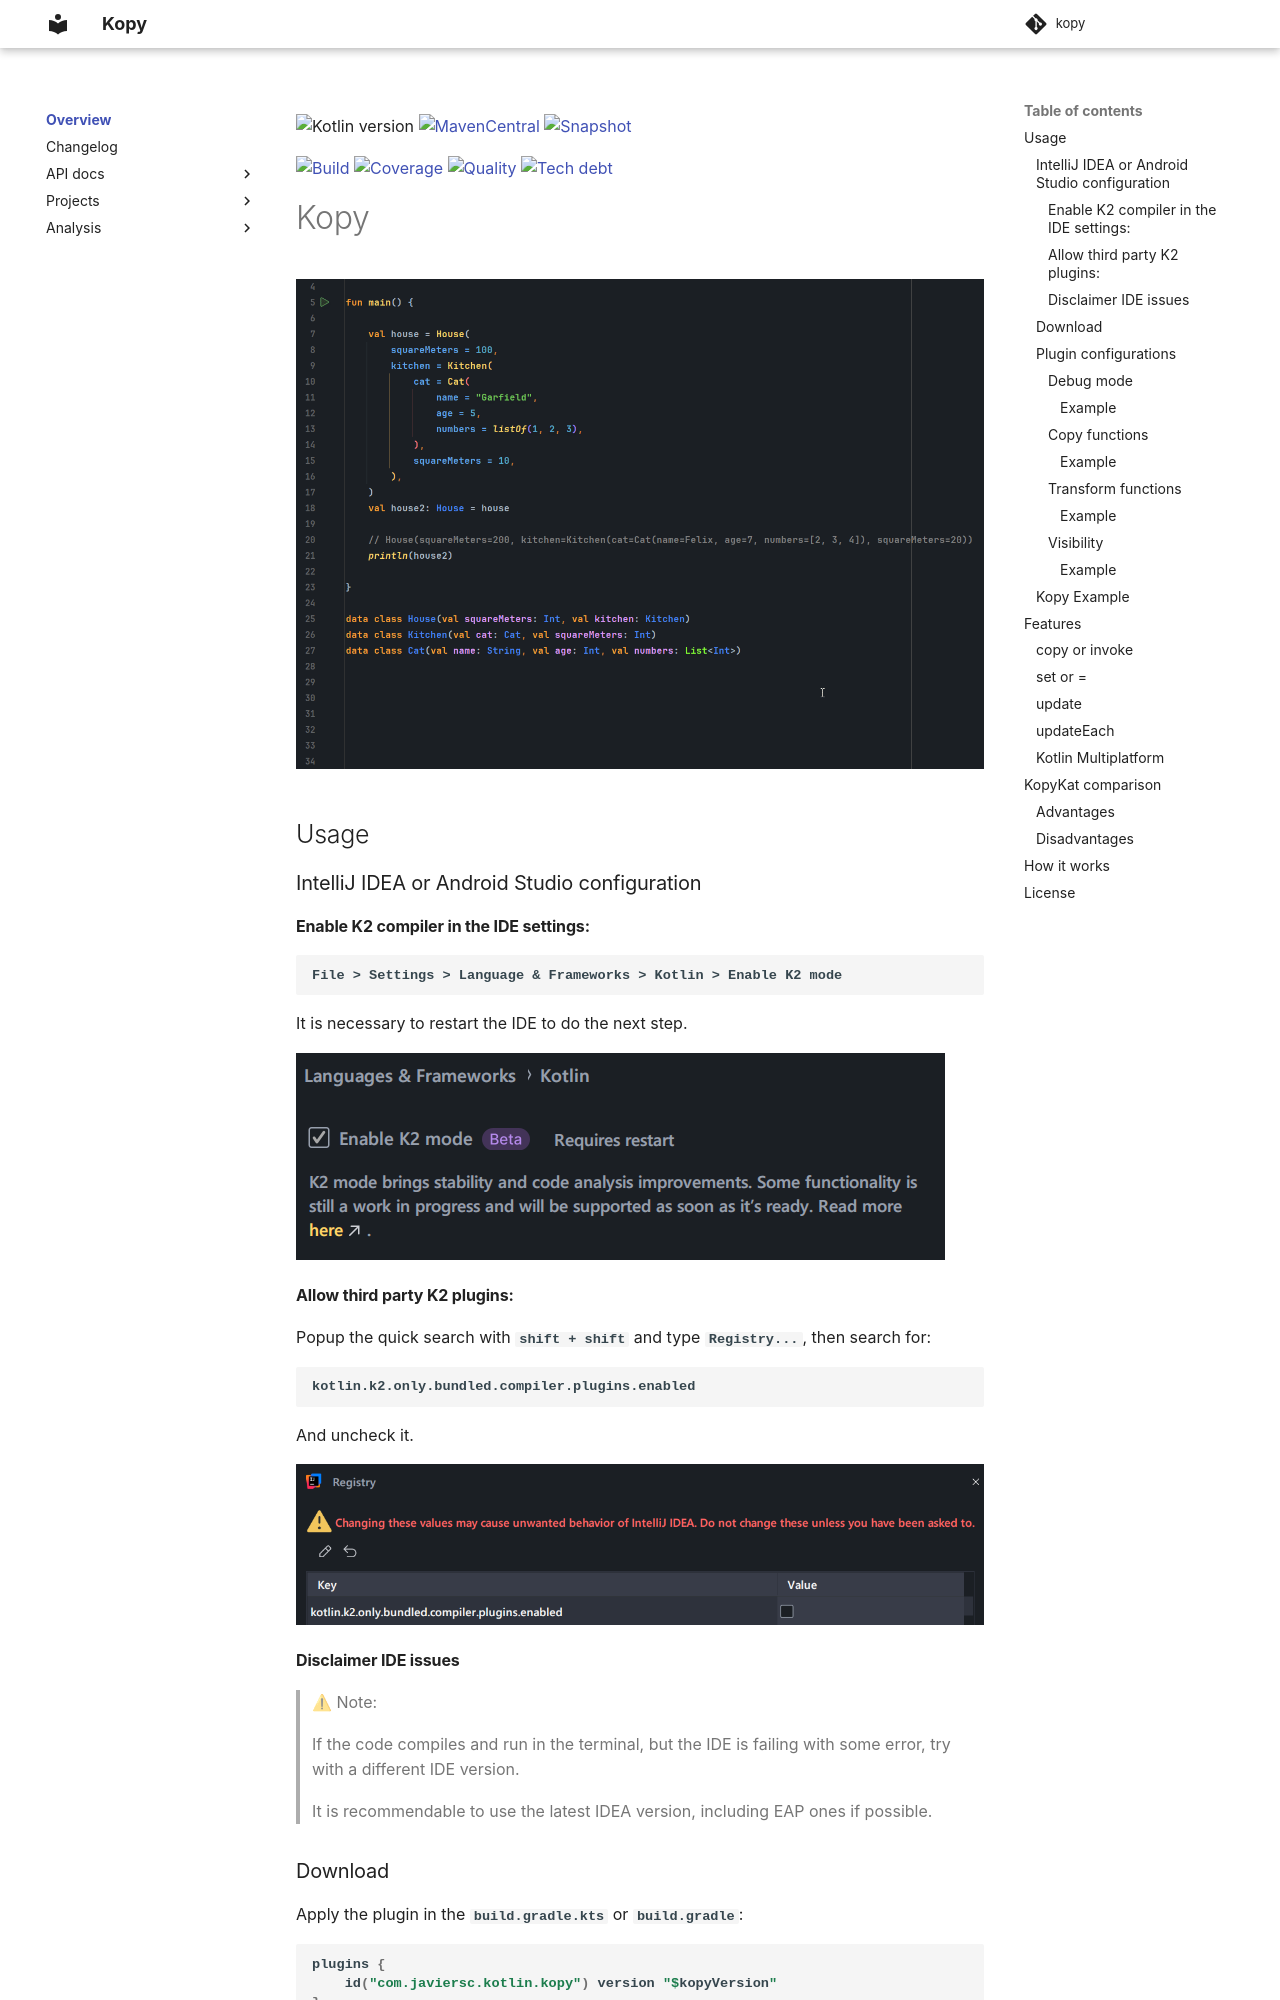

repository: JavierSegoviaCordoba/kopy · page: index.html · generator: mkdocs

![Kotlin version](https://img.shields.io/badge/kotlin-2.4.20-blueviolet?logo=kotlin&logoColor=white)
[![MavenCentral](https://img.shields.io/maven-central/v/com.javiersc.kotlin/kopy-compiler?label=MavenCentral)](https://repo1.maven.org/maven2/com/javiersc/kotlin/kopy-compiler/)
[![Snapshot](https://img.shields.io/nexus/s/com.javiersc.kotlin/kopy-compiler?server=https%3A%2F%2Foss.sonatype.org%2F&label=Snapshot)](https://oss.sonatype.org/content/repositories/snapshots/com/javiersc/kotlin/kopy-compiler/)

[![Build](https://img.shields.io/github/actions/workflow/status/JavierSegoviaCordoba/kopy/build-kotlin.yaml?label=Build&logo=GitHub)](https://github.com/JavierSegoviaCordoba/kopy/tree/main)
[![Coverage](https://img.shields.io/sonar/coverage/com.javiersc.kotlin.kopy?label=Coverage&logo=SonarCloud&logoColor=white&server=https%3A%2F%2Fsonarcloud.io)](https://sonarcloud.io/dashboard?id=com.javiersc.kotlin.kopy)
[![Quality](https://img.shields.io/sonar/quality_gate/com.javiersc.kotlin.kopy?label=Quality&logo=SonarCloud&logoColor=white&server=https%3A%2F%2Fsonarcloud.io)](https://sonarcloud.io/dashboard?id=com.javiersc.kotlin.kopy)
[![Tech debt](https://img.shields.io/sonar/tech_debt/com.javiersc.kotlin.kopy?label=Tech%20debt&logo=SonarCloud&logoColor=white&server=https%3A%2F%2Fsonarcloud.io)](https://sonarcloud.io/dashboard?id=com.javiersc.kotlin.kopy)

# Kopy

<img src=".docs/docs/assets/images/example.gif" alt="example animation">

## Usage

### IntelliJ IDEA or Android Studio configuration

#### Enable K2 compiler in the IDE settings:

```
File > Settings > Language & Frameworks > Kotlin > Enable K2 mode
```

It is necessary to restart the IDE to do the next step.

<img src=".docs/docs/assets/images/k2.png" width="649" alt="k2"/>

#### Allow third party K2 plugins:

Popup the quick search with `shift + shift` and type `Registry...`, then search for:

```
kotlin.k2.only.bundled.compiler.plugins.enabled
```

And uncheck it.

<img src=".docs/docs/assets/images/registry.png" width="1089" alt="registry"/>

#### Disclaimer IDE issues

> ⚠ Note:
>
> If the code compiles and run in the terminal, but the IDE is failing with some error, try with a
> different IDE version.
>
> It is recommendable to use the latest IDEA version, including EAP ones if possible.

### Download

Apply the plugin in the `build.gradle.kts` or `build.gradle`:

```kotlin
plugins {
    id("com.javiersc.kotlin.kopy") version "$kopyVersion"
}
```

As the plugin uses under the hood the Atomicfu library, the performance can be improved by
applying the Atomicfu plugin.

```kotlin
plugins {
    id("com.javiersc.kotlin.kopy") version "$kopyVersion"
    id("org.jetbrains.kotlin.plugin.atomicfu") version "$kotlinVersion"
}
```
